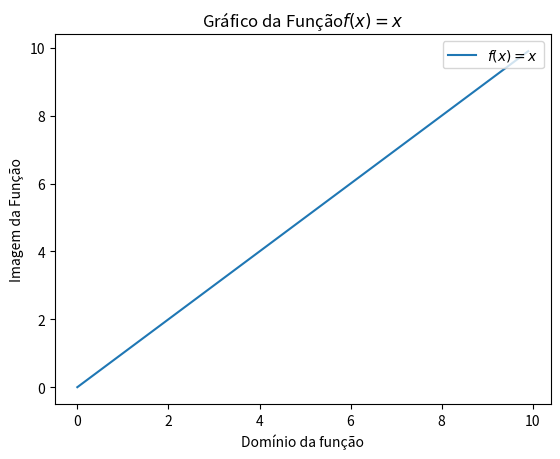

Reproduce this figure in Python.
"""
[redacted]
    Comentários: Exemplo da plotagem da função $f(x) = x$ utilizando
    a biblioteca Matplotlib. Neste caso são adicionadas informações nos
    eixos x e y do gráfico e a legenda correspondente.
"""

import matplotlib.pyplot as plt
import numpy as np

#   Cria um objeto figura e o coloca em fig
fig = plt.figure()
#   Da figura criada, é alocada uma matriz 1x1 de gráficos
#   ax corresponde a matriz 1
ax = fig.add_subplot(111);
#   Gera o dominio da função y = x
x  = np.arange(0,10,0.1) # domínio da função [0,10] com amostras de tamanho 0.1
#   Gera a imagem da função y = x
y = [ a for a in x ]
#   Plota a imagem e anota a legenda do gráfico
l = plt.plot(x,y,label=r"$f(x)=x$")
#   Coloca um título correspondente na figura
t = ax.set_title("Gráfico da Função"+r"$f(x) = x$")
#   Insere título no eixo x
t_x = ax.set_xlabel("Domínio da função")
#   Insere título no eixo y
t_y = ax.set_ylabel("Imagem da Função")
#   Insere  a legenda

l = ax.legend(loc='upper right')
plt.show()
